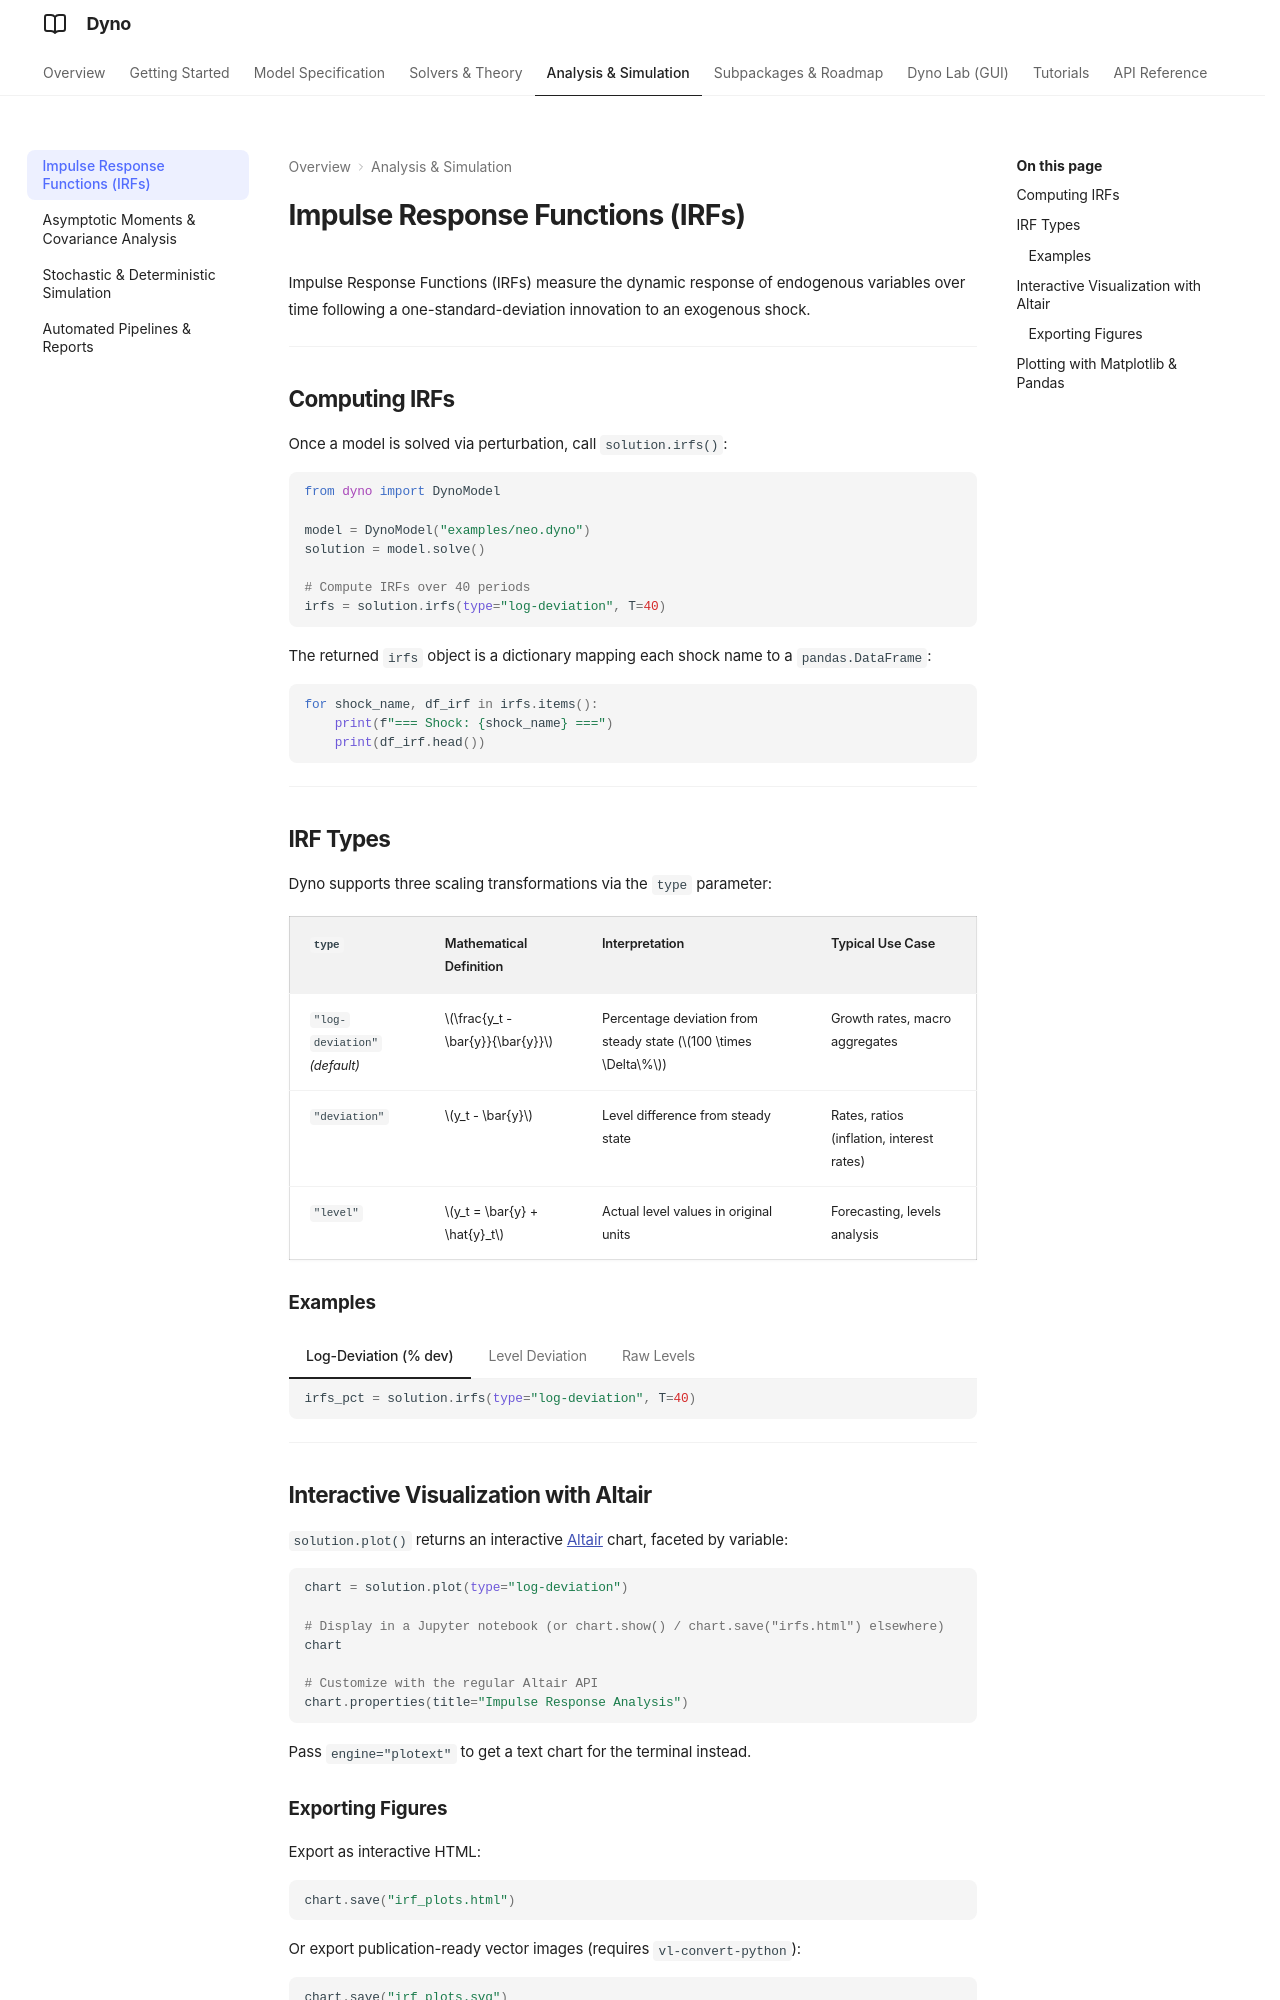

repository: EconForge/dyno.py · page: analysis/irfs/index.html · generator: mkdocs

# Impulse Response Functions (IRFs)

Impulse Response Functions (IRFs) measure the dynamic response of endogenous variables over time following a one-standard-deviation innovation to an exogenous shock.

---

## Computing IRFs

Once a model is solved via perturbation, call `solution.irfs()`:

```python
from dyno import DynoModel

model = DynoModel("examples/neo.dyno")
solution = model.solve()

# Compute IRFs over 40 periods
irfs = solution.irfs(type="log-deviation", T=40)
```

The returned `irfs` object is a dictionary mapping each shock name to a `pandas.DataFrame`:

```python
for shock_name, df_irf in irfs.items():
    print(f"=== Shock: {shock_name} ===")
    print(df_irf.head())
```

---

## IRF Types

Dyno supports three scaling transformations via the `type` parameter:

| `type` | Mathematical Definition | Interpretation | Typical Use Case |
|---|---|---|---|
| `"log-deviation"` *(default)* | $\frac{y_t - \bar{y}}{\bar{y}}$ | Percentage deviation from steady state ($100 \times \Delta\%$) | Growth rates, macro aggregates |
| `"deviation"` | $y_t - \bar{y}$ | Level difference from steady state | Rates, ratios (inflation, interest rates) |
| `"level"` | $y_t = \bar{y} + \hat{y}_t$ | Actual level values in original units | Forecasting, levels analysis |

### Examples

=== "Log-Deviation (% dev)"
    ```python
    irfs_pct = solution.irfs(type="log-deviation", T=40)
    ```

=== "Level Deviation"
    ```python
    irfs_diff = solution.irfs(type="deviation", T=40)
    ```

=== "Raw Levels"
    ```python
    irfs_levels = solution.irfs(type="level", T=40)
    ```

---

## Interactive Visualization with Altair

`solution.plot()` returns an interactive [Altair](https://altair-viz.github.io/) chart, faceted by variable:

```python
chart = solution.plot(type="log-deviation")

# Display in a Jupyter notebook (or chart.show() / chart.save("irfs.html") elsewhere)
chart

# Customize with the regular Altair API
chart.properties(title="Impulse Response Analysis")
```

Pass `engine="plotext"` to get a text chart for the terminal instead.
